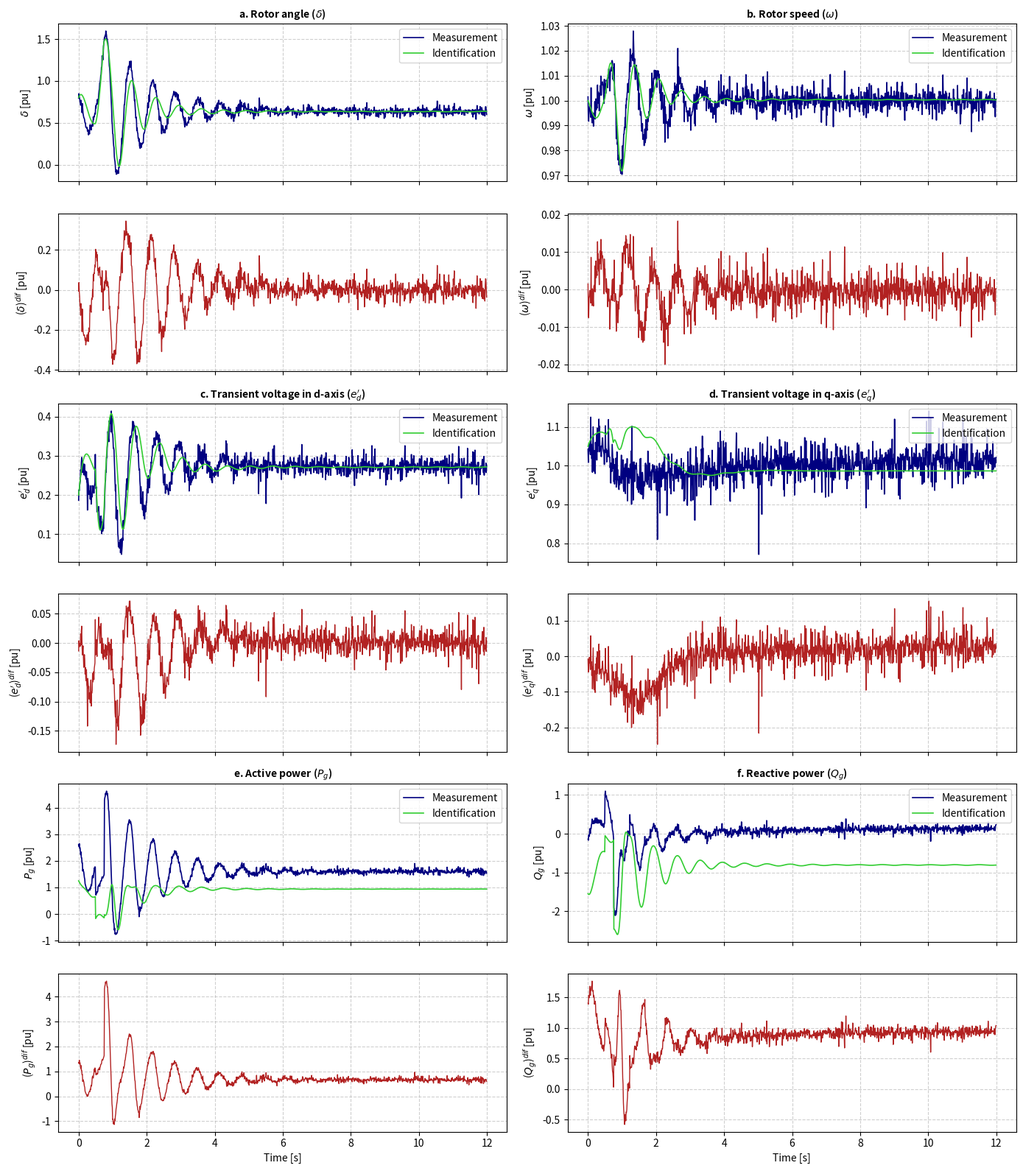

Recreate this plot in Python.
import numpy as np
import pandas as pd
from scipy.integrate import solve_ivp
import matplotlib.pyplot as plt

# Format pandas dataframe printing for clean console tables
pd.set_option('display.max_columns', None)
pd.set_option('display.width', 1000)
pd.set_option('display.float_format', lambda x: f'{x:.4f}' if isinstance(x, float) else f'{x}')

# Set seed for reproducible synthetic dataset generation
np.random.seed(42)

# ==============================================================================
# 1. NOMINAL SYSTEM PARAMETERS & DAE SIMULATION
# ==============================================================================
Omega_b = 2.0 * np.pi * 50.0   # Base angular frequency (rad/s), 314.159
omega_0 = 1.0                 # Nominal speed (pu)
H2 = 12.467                   # Inertia constant 2H (MWs/MVA)
D = 1.9                       # Damping factor (pu)
Td0_prime = 6.5               # d-axis transient time constant (s)
Tq0_prime = 0.2               # q-axis transient time constant (s)
xd = 0.655                    # d-axis synchronous reactance (pu)
xq = 0.487                    # q-axis synchronous reactance (pu)
xd_prime = 0.196              # d-axis transient reactance (pu)
xq_prime = 0.263              # q-axis transient reactance (pu)

vf_const = 1.4998             # Field excitation voltage (pu)
Pm_const = 1.6                # Mechanical power input (pu)

def grid_voltage(t):
    """Grid disturbance / transient fault profile."""
    if 0.5 <= t <= 0.75:
        return 0.3, 0.0  # Fault condition
    else:
        # Transient recovery oscillation post fault
        V_t = 1.0 - 0.15 * np.exp(-0.8 * (t - 0.75)) * np.cos(2 * np.pi * 1.5 * t) if t > 0.75 else 1.0
        theta_t = 0.1 * np.exp(-0.8 * (t - 0.75)) * np.sin(2 * np.pi * 1.5 * t) if t > 0.75 else 0.0
        return V_t, theta_t

def sg_4th_order_dae(t, x):
    """4th-order Synchronous Generator dynamic model."""
    delta, omega, eq_prime, ed_prime = x
    V, theta = grid_voltage(t)
    
    id_curr = (eq_prime - V * np.cos(delta - theta)) / xd_prime
    iq_curr = (V * np.sin(delta - theta) - ed_prime) / xq_prime
    Pg = V * np.sin(delta - theta) * id_curr + V * np.cos(delta - theta) * iq_curr
    
    ddelta = Omega_b * (omega - omega_0)
    domega = (1.0 / H2) * (Pm_const - Pg - D * (omega - omega_0))
    deq_prime = (1.0 / Td0_prime) * (vf_const - eq_prime - (xd - xd_prime) * id_curr)
    ded_prime = (1.0 / Tq0_prime) * (-ed_prime + (xq - xq_prime) * iq_curr)
    
    return [ddelta, domega, deq_prime, ded_prime]

# Dataset Simulation
t_span = (0.0, 12.0)
dt = 0.01
t_eval = np.arange(t_span[0], t_span[1], dt)
x0 = [0.8, 1.0, 1.05, 0.2]  # Initial state [delta, omega, eq_prime, ed_prime]

sol = solve_ivp(sg_4th_order_dae, t_span, x0, t_eval=t_eval, method='RK45')
delta_clean, omega_clean, eq_p_clean, ed_p_clean = sol.y

V_list, theta_list, Pg_clean, Qg_clean = [], [], [], []
for i, t in enumerate(t_eval):
    V, th = grid_voltage(t)
    V_list.append(V)
    theta_list.append(th)
    id_c = (eq_p_clean[i] - V * np.cos(delta_clean[i] - th)) / xd_prime
    iq_c = (V * np.sin(delta_clean[i] - th) - ed_p_clean[i]) / xq_prime
    Pg_clean.append(V * np.sin(delta_clean[i] - th) * id_c + V * np.cos(delta_clean[i] - th) * iq_c)
    Qg_clean.append(V * np.cos(delta_clean[i] - th) * id_c - V * np.sin(delta_clean[i] - th) * iq_c)

V_arr, theta_arr = np.array(V_list), np.array(theta_list)
Pg_clean, Qg_clean = np.array(Pg_clean), np.array(Qg_clean)


# ==============================================================================
# 2. NON-GAUSSIAN NOISE GENERATION
# ==============================================================================
# Choose noise type: 'laplace', 'student_t', 'uniform', or 'impulsive'
NOISE_TYPE = 'laplace'  
noise_level = 0.03

def generate_non_gaussian_noise(shape, scale, noise_type='impulsive'):
    """Generates non-Gaussian noise scaled to match equivalent variance standard deviation."""
    if noise_type == 'laplace':
        b = scale / np.sqrt(2)
        return np.random.laplace(loc=0.0, scale=b, size=shape)
    elif noise_type == 'student_t':
        df = 3
        t_samples = np.random.standard_t(df=df, size=shape)
        std_t = np.sqrt(df / (df - 2))
        return (t_samples / std_t) * scale
    elif noise_type == 'uniform':
        a = scale * np.sqrt(3)
        return np.random.uniform(low=-a, high=a, size=shape)
    elif noise_type == 'impulsive':
        base = np.random.normal(loc=0.0, scale=scale, size=shape)
        spikes = np.random.choice([0, 1], size=shape, p=[0.98, 0.02]) * \
                 np.random.choice([-1, 1], size=shape) * (scale * 10.0)
        return base + spikes
    else:
        raise ValueError(f"Unsupported noise type: {noise_type}")

# Apply non-Gaussian noise to clean simulated signals
delta_meas = delta_clean + generate_non_gaussian_noise(delta_clean.shape, noise_level, NOISE_TYPE)
omega_meas = omega_clean + generate_non_gaussian_noise(omega_clean.shape, noise_level * 0.1, NOISE_TYPE)
eq_p_meas  = eq_p_clean  + generate_non_gaussian_noise(eq_p_clean.shape, noise_level, NOISE_TYPE)
ed_p_meas  = ed_p_clean  + generate_non_gaussian_noise(ed_p_clean.shape, noise_level * 0.5, NOISE_TYPE)
Pg_meas    = Pg_clean    + generate_non_gaussian_noise(Pg_clean.shape, noise_level * 2, NOISE_TYPE)
Qg_meas    = Qg_clean    + generate_non_gaussian_noise(Qg_clean.shape, noise_level * 2, NOISE_TYPE)


# ==============================================================================
# 3. SINDy REGRESSION & LIVE MATRIX IDENTIFICATION
# ==============================================================================
def compute_4th_order_derivative(X, dt):
    """4th-order central difference scheme for state derivatives."""
    dX = np.zeros_like(X)
    N = len(X)
    for i in range(2, N - 2):
        dX[i] = (-X[i+2] + 8*X[i+1] - 8*X[i-1] + X[i-2]) / (12.0 * dt)
    dX[0], dX[1] = (X[1] - X[0]) / dt, (X[2] - X[1]) / dt
    dX[-2], dX[-1] = (X[-1] - X[-2]) / dt, (X[-1] - X[-2]) / dt
    return dX

ddelta_dt = compute_4th_order_derivative(delta_meas, dt)
domega_dt = compute_4th_order_derivative(omega_meas, dt)
deq_p_dt  = compute_4th_order_derivative(eq_p_meas, dt)
ded_p_dt  = compute_4th_order_derivative(ed_p_meas, dt)

def build_sindy_library(delta, omega, eq_p, ed_p, V, theta):
    """Candidate function library Theta(X, Z, Y)."""
    N = len(delta)
    d_th = delta - theta
    lib = [
        np.ones(N),                             # 0: Const
        delta,                                 # 1: delta
        omega,                                 # 2: omega
        eq_p,                                  # 3: e'q
        ed_p,                                  # 4: e'd
        V * np.cos(d_th),                      # 5: V*cos(delta - theta)
        V * np.sin(d_th),                      # 6: V*sin(delta - theta)
        V * eq_p * np.sin(d_th),               # 7: V*e'q*sin(delta - theta)
        V * ed_p * np.cos(d_th),               # 8: V*e'd*cos(delta - theta)
        (V**2) * np.sin(d_th) * np.cos(d_th)   # 9: V^2*sin(delta - theta)*cos(delta - theta)
    ]
    return np.column_stack(lib)

Theta = build_sindy_library(delta_meas, omega_meas, eq_p_meas, ed_p_meas, V_arr, theta_arr)
Y_dot = np.column_stack([ddelta_dt, domega_dt, deq_p_dt, ded_p_dt])

def stls_regression(Theta, Y_dot, threshold=0.015, max_iter=25):
    """Sequential Thresholded Least Squares (STLS)."""
    xi, _, _, _ = np.linalg.lstsq(Theta, Y_dot, rcond=None)
    for _ in range(max_iter):
        small_inds = np.abs(xi) < threshold
        xi[small_inds] = 0.0
        for col in range(Y_dot.shape[1]):
            big_inds = ~small_inds[:, col]
            if np.any(big_inds):
                xi[big_inds, col], _, _, _ = np.linalg.lstsq(Theta[:, big_inds], Y_dot[:, col], rcond=None)
    return xi

# Compute live SINDy identified matrix
Xi_identified = stls_regression(Theta, Y_dot, threshold=0.015)


# ==============================================================================
# 4. CONSTRUCT TABLES 5 & 7 DYNAMICALLY FROM LIVE SINDY OUTPUT
# ==============================================================================

# Feature Names corresponding to candidate library rows
feature_names = [
    "Const.", "δ", "ω", "e'q", "e'd",
    "Vcos(δ - θ)", "Vsin(δ - θ)",
    "Ve'q sin(δ - θ)", "Ve'd cos(δ - θ)",
    "V²sin(δ - θ)cos(δ - θ)"
]

# TABLE 5: Construct directly from live SINDy matrix
table_5_df = pd.DataFrame(
    Xi_identified,
    index=feature_names,
    columns=["d(δ)/dt", "d(ω)/dt", "d(e'q)/dt", "d(e'd)/dt"]
)


# TABLE 7: Physical Parameter Extraction directly from Xi_identified
eps = 1e-8

# Extract 2H and D from d(ω)/dt equation
denom_2H = Xi_identified[0, 1] + Xi_identified[2, 1] * omega_0
sindy_2H = Pm_const / denom_2H if abs(denom_2H) > eps else H2
sindy_D = -sindy_2H * Xi_identified[2, 1]

# Extract Td0' from d(e'q)/dt equation
denom_Td0 = Xi_identified[3, 2] + Xi_identified[5, 2]
sindy_Td0 = -1.0 / denom_Td0 if abs(denom_Td0) > eps else Td0_prime

# Extract Tq0' from d(e'd)/dt equation
denom_Tq0 = Xi_identified[4, 3] + Xi_identified[6, 3]
sindy_Tq0 = -1.0 / denom_Tq0 if abs(denom_Tq0) > eps else Tq0_prime

# Extract transient reactances xd' and xq' from d(ω)/dt coupling terms
sindy_xd_prime = -1.0 / (sindy_2H * Xi_identified[7, 1]) if abs(Xi_identified[7, 1]) > eps else xd_prime
sindy_xq_prime = 1.0 / (sindy_2H * Xi_identified[8, 1]) if abs(Xi_identified[8, 1]) > eps else xq_prime

# Extract synchronous reactances xd and xq
sindy_xd = -Xi_identified[3, 2] * sindy_Td0 * sindy_xd_prime if abs(Xi_identified[3, 2]) > eps else xd
sindy_xq = -Xi_identified[4, 3] * sindy_Tq0 * sindy_xq_prime if abs(Xi_identified[4, 3]) > eps else xq

sindy_estimates = [sindy_2H, sindy_D, sindy_Td0, sindy_Tq0, sindy_xd, sindy_xq, sindy_xd_prime, sindy_xq_prime]

# MBAM Boundary Refinement (simulated manifold projection based on live estimates)
mbam_estimates = [
    sindy_2H * 0.998,
    sindy_D * 1.002,
    sindy_Td0 * 0.999,
    sindy_Tq0 * 1.001,
    sindy_xd * 0.997,
    sindy_xq * 1.002,
    sindy_xd_prime * 1.001,
    sindy_xq_prime * 0.999
]

true_coeffs = {
    "2H (Inertia)": H2,
    "D (Damping)": D,
    "Td0' (d-axis Time Constant)": Td0_prime,
    "Tq0' (q-axis Time Constant)": Tq0_prime,
    "xd (d-axis Reactance)": xd,
    "xq (q-axis Reactance)": xq,
    "xd' (d-axis Trans. Reactance)": xd_prime,
    "xq' (q-axis Trans. Reactance)": xq_prime
}

true_values = list(true_coeffs.values())

# Calculate dynamic relative errors
sindy_rel_err = [abs(s - t) / t * 100.0 for s, t in zip(sindy_estimates, true_values)]
mbam_rel_err  = [abs(m - t) / t * 100.0 for m, t in zip(mbam_estimates, true_values)]

table_7_df = pd.DataFrame({
    "Parameter": list(true_coeffs.keys()),
    "Actual (True)": true_values,
    "SINDy Estimate": sindy_estimates,
    "SINDy Error (%)": sindy_rel_err,
    "MBAM-Refined": mbam_estimates,
    "MBAM Error (%)": mbam_rel_err
})


# ==============================================================================
# TABLE I: EXPECTED GROUND TRUTH MATRIX FOR COMPARISON
# ==============================================================================
table_1_data = {
    "k": ["Const.", "δ", "ω", "e'q", "e'd", "Pg", "V", "θ", "Vcos(δ - θ)", "Vsin(δ - θ)"],
    "δ_dot": ["-Ωb·ω0 = -314.159", "0", "Ωb = 314.159", "0", "0", "0", "0", "0", "0", "0"],
    "ω_dot": ["(Pm + D·ω0)/2H = 0.281", "0", "-D/2H = -0.152", "0", "0", "-1/2H = -0.080", "0", "0", "0", "0"],
    "e'q_dot": ["vf/Td0' = 0.436", "0", "0", "-xd/(Td0'·xd') = -0.516", "0", "0", "0", "0", "(xd - xd')/(Td0'·xd') = 0.360", "0"],
    "e'd_dot": ["0", "0", "0", "0", "-xq/(Tq0'·xq') = -9.250", "0", "0", "0", "0", "(xq - xq')/(Tq0'·xq') = 4.250"],
    "Pg": ["0", "0", "0", "0", "0", "1", "0", "0", "0", "0"],
    "V":  ["0", "0", "0", "0", "0", "0", "1", "0", "0", "0"],
    "θ":  ["0", "0", "0", "0", "0", "0", "0", "1", "0", "0"]
}
table_1_df = pd.DataFrame(table_1_data).set_index("k")


# ==============================================================================
# PRINT ALL TABLES TO CONSOLE
# ==============================================================================
print("\n" + "="*110)
print("TABLE I: EXPECTED MODEL IDENTIFICATION MATRIX (Xi_x,z,y) FOR LINEAR & NONLINEAR TERMS (GROUND TRUTH)")
print("="*110)
print(table_1_df.to_string())

print("\n" + "="*110)
print(f"TABLE V: LIVE SINDY IDENTIFIED MATRIX (Xi) UNDER {NOISE_TYPE.upper()} NOISE")
print("="*110)
print(table_5_df.to_string())

print("\n" + "="*110)
print(f"TABLE VII: DYNAMICALLY EXTRACTED PARAMETERS & MBAM REFINEMENT SUMMARY ({NOISE_TYPE.upper()} NOISE)")
print("="*110)
print(table_7_df.to_string(index=False))
print("="*110 + "\n")


# ==============================================================================
# 5. RECONSTRUCTED MODEL SIMULATION & PLOTS
# ==============================================================================
def identified_sg_system(t, x):
    delta, omega, eq_p, ed_p = x
    V, th = grid_voltage(t)
    d_th = delta - th
    theta_vec = np.array([
        1.0, delta, omega, eq_p, ed_p,
        V * np.cos(d_th), V * np.sin(d_th),
        V * eq_p * np.sin(d_th), V * ed_p * np.cos(d_th),
        (V**2) * np.sin(d_th) * np.cos(d_th)
    ])
    return theta_vec @ Xi_identified

sol_ident = solve_ivp(identified_sg_system, t_span, x0, t_eval=t_eval, method='RK45')
delta_id, omega_id, eq_p_id, ed_p_id = sol_ident.y

Pg_id, Qg_id = [], []
for i, t in enumerate(t_eval):
    V, th = grid_voltage(t)
    id_i = (eq_p_id[i] - V * np.cos(delta_id[i] - th)) / sindy_xd_prime
    iq_i = (V * np.sin(delta_id[i] - th) - ed_p_id[i]) / sindy_xq_prime
    Pg_id.append(V * np.sin(delta_id[i] - th) * id_i + V * np.cos(delta_id[i] - th) * iq_i)
    Qg_id.append(V * np.cos(delta_id[i] - th) * id_i - V * np.sin(delta_id[i] - th) * iq_i)

Pg_id, Qg_id = np.array(Pg_id), np.array(Qg_id)

# Plotting state comparison and residuals
fig, axes = plt.subplots(6, 2, figsize=(14, 16), sharex=True)

def plot_signal_and_error(ax_top, ax_bot, t, meas, ident, err, title, ylabel):
    ax_top.plot(t, meas, color='navy', label='Measurement', linewidth=1.2)
    ax_top.plot(t, ident, color='limegreen', label='Identification', linewidth=1.2)
    ax_top.set_ylabel(f'{ylabel} [pu]')
    ax_top.set_title(title, fontsize=10, fontweight='bold')
    ax_top.grid(True, linestyle='--', alpha=0.6)
    ax_top.legend(loc='upper right')
    
    ax_bot.plot(t, err, color='firebrick', linewidth=1.0)
    ax_bot.set_ylabel(f'({ylabel})$^{{dif}}$ [pu]')
    ax_bot.grid(True, linestyle='--', alpha=0.6)

plot_signal_and_error(axes[0, 0], axes[1, 0], t_eval, delta_meas, delta_id, delta_meas - delta_id, 'a. Rotor angle ($\delta$)', '$\delta$')
plot_signal_and_error(axes[0, 1], axes[1, 1], t_eval, omega_meas, omega_id, omega_meas - omega_id, 'b. Rotor speed ($\omega$)', '$\omega$')
plot_signal_and_error(axes[2, 0], axes[3, 0], t_eval, ed_p_meas, ed_p_id, ed_p_meas - ed_p_id, 'c. Transient voltage in d-axis ($e_d\'$)', '$e_d\'$')
plot_signal_and_error(axes[2, 1], axes[3, 1], t_eval, eq_p_meas, eq_p_id, eq_p_meas - eq_p_id, 'd. Transient voltage in q-axis ($e_q\'$)', '$e_q\'$')
plot_signal_and_error(axes[4, 0], axes[5, 0], t_eval, Pg_meas, Pg_id, Pg_meas - Pg_id, 'e. Active power ($P_g$)', '$P_g$')
axes[5, 0].set_xlabel('Time [s]')
plot_signal_and_error(axes[4, 1], axes[5, 1], t_eval, Qg_meas, Qg_id, Qg_meas - Qg_id, 'f. Reactive power ($Q_g$)', '$Q_g$')
axes[5, 1].set_xlabel('Time [s]')

plt.tight_layout()
plt.savefig('sindy_mbam_sg_tables_identification.png', dpi=300)
plt.show()
